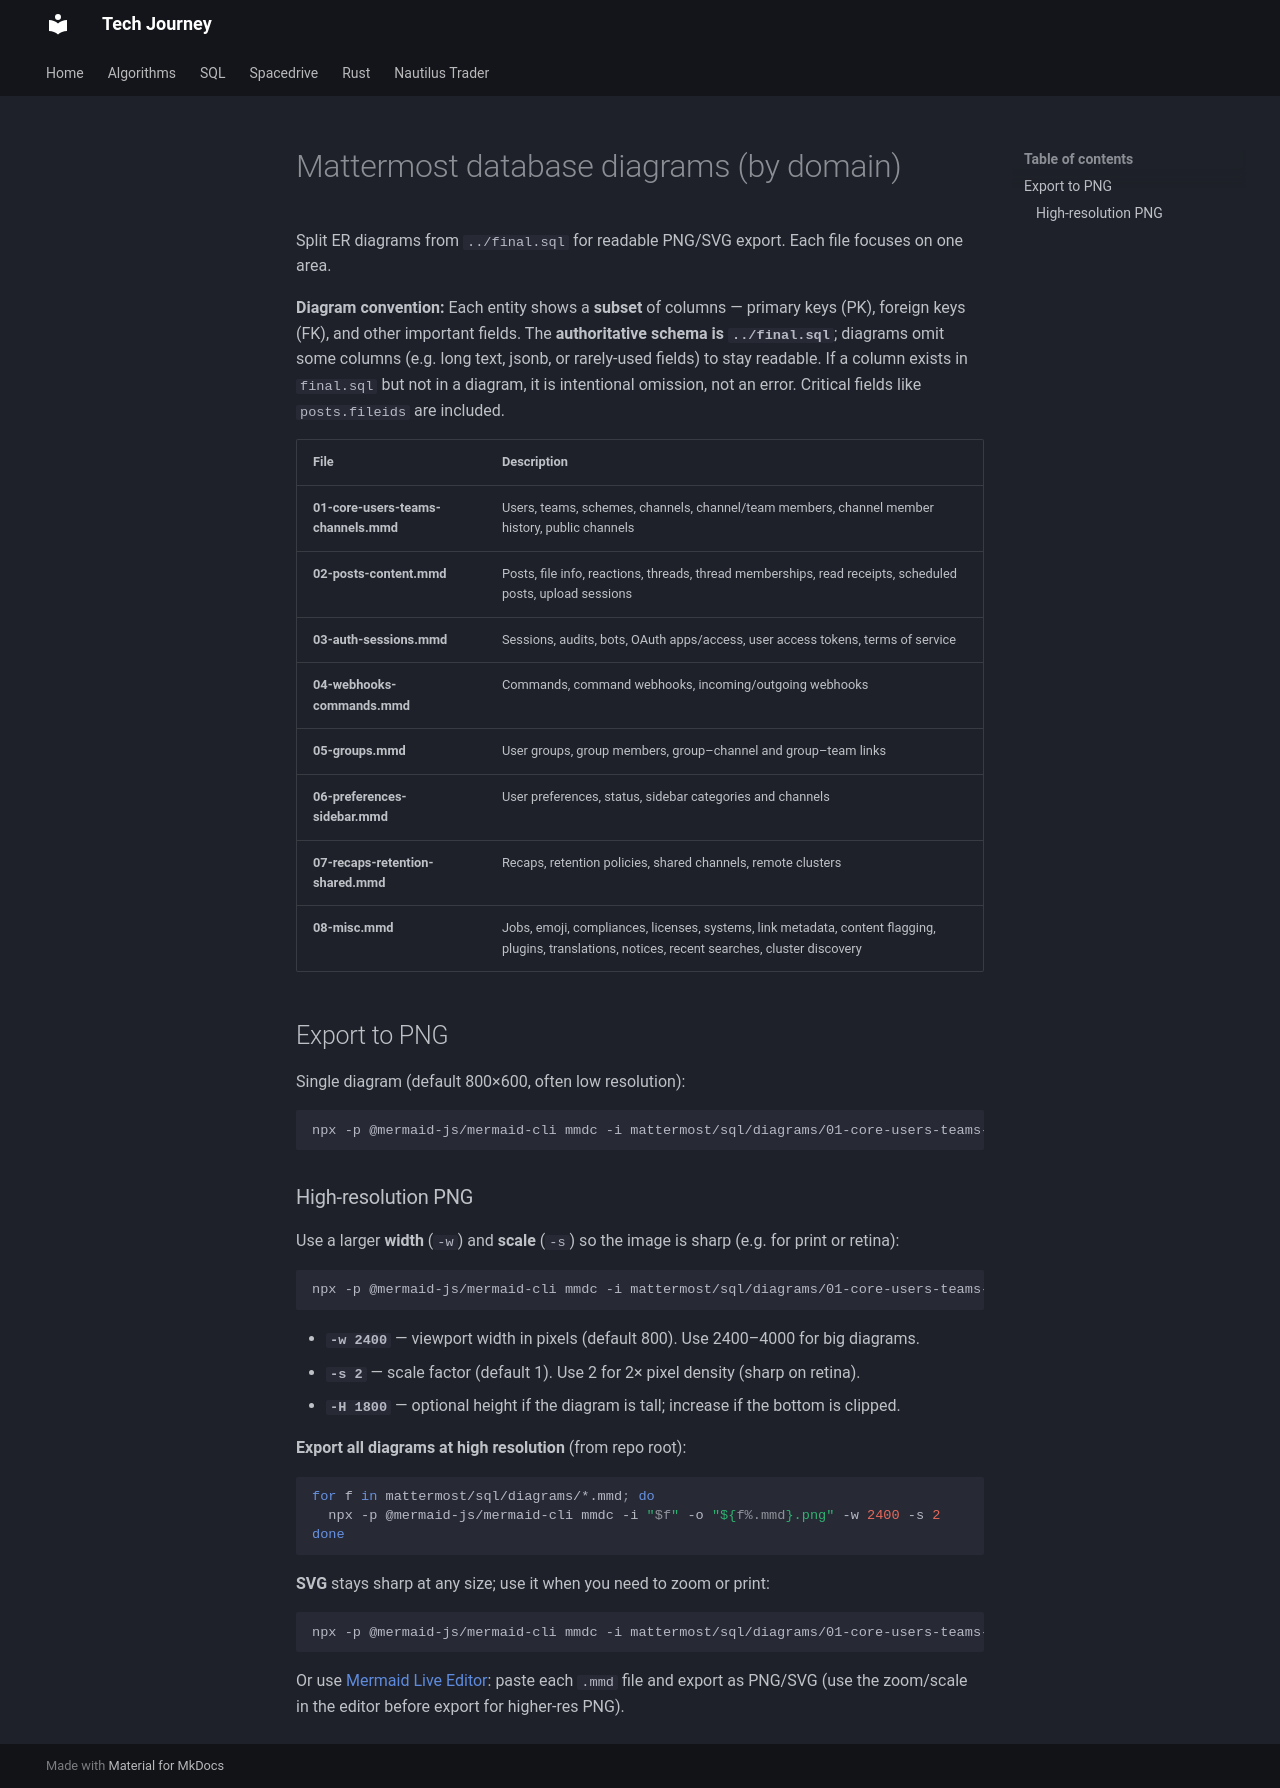

repository: hungknow/tech-journey · page: mattermost/sql/diagrams/index.html · generator: mkdocs

# Mattermost database diagrams (by domain)

Split ER diagrams from `../final.sql` for readable PNG/SVG export. Each file focuses on one area.

**Diagram convention:** Each entity shows a **subset** of columns — primary keys (PK), foreign keys (FK), and other important fields. The **authoritative schema is `../final.sql`**; diagrams omit some columns (e.g. long text, jsonb, or rarely-used fields) to stay readable. If a column exists in `final.sql` but not in a diagram, it is intentional omission, not an error. Critical fields like `posts.fileids` are included.

| File | Description |
|------|-------------|
| **01-core-users-teams-channels.mmd** | Users, teams, schemes, channels, channel/team members, channel member history, public channels |
| **02-posts-content.mmd** | Posts, file info, reactions, threads, thread memberships, read receipts, scheduled posts, upload sessions |
| **03-auth-sessions.mmd** | Sessions, audits, bots, OAuth apps/access, user access tokens, terms of service |
| **04-webhooks-commands.mmd** | Commands, command webhooks, incoming/outgoing webhooks |
| **05-groups.mmd** | User groups, group members, group–channel and group–team links |
| **06-preferences-sidebar.mmd** | User preferences, status, sidebar categories and channels |
| **07-recaps-retention-shared.mmd** | Recaps, retention policies, shared channels, remote clusters |
| **08-misc.mmd** | Jobs, emoji, compliances, licenses, systems, link metadata, content flagging, plugins, translations, notices, recent searches, cluster discovery |

## Export to PNG

Single diagram (default 800×600, often low resolution):

```bash
npx -p @mermaid-js/mermaid-cli mmdc -i mattermost/sql/diagrams/01-core-users-teams-channels.mmd -o mattermost/sql/diagrams/01-core-users-teams-channels.png
```

### High-resolution PNG

Use a larger **width** (`-w`) and **scale** (`-s`) so the image is sharp (e.g. for print or retina):

```bash
npx -p @mermaid-js/mermaid-cli mmdc -i mattermost/sql/diagrams/01-core-users-teams-channels.mmd -o mattermost/sql/diagrams/01-core-users-teams-channels.png -w 2400 -s 2
```

- **`-w 2400`** — viewport width in pixels (default 800). Use 2400–4000 for big diagrams.
- **`-s 2`** — scale factor (default 1). Use 2 for 2× pixel density (sharp on retina).
- **`-H 1800`** — optional height if the diagram is tall; increase if the bottom is clipped.

**Export all diagrams at high resolution** (from repo root):

```bash
for f in mattermost/sql/diagrams/*.mmd; do
  npx -p @mermaid-js/mermaid-cli mmdc -i "$f" -o "${f%.mmd}.png" -w 2400 -s 2
done
```

**SVG** stays sharp at any size; use it when you need to zoom or print:

```bash
npx -p @mermaid-js/mermaid-cli mmdc -i mattermost/sql/diagrams/01-core-users-teams-channels.mmd -o mattermost/sql/diagrams/01-core-users-teams-channels.svg
```

Or use [Mermaid Live Editor](https://mermaid.live): paste each `.mmd` file and export as PNG/SVG (use the zoom/scale in the editor before export for higher-res PNG).
